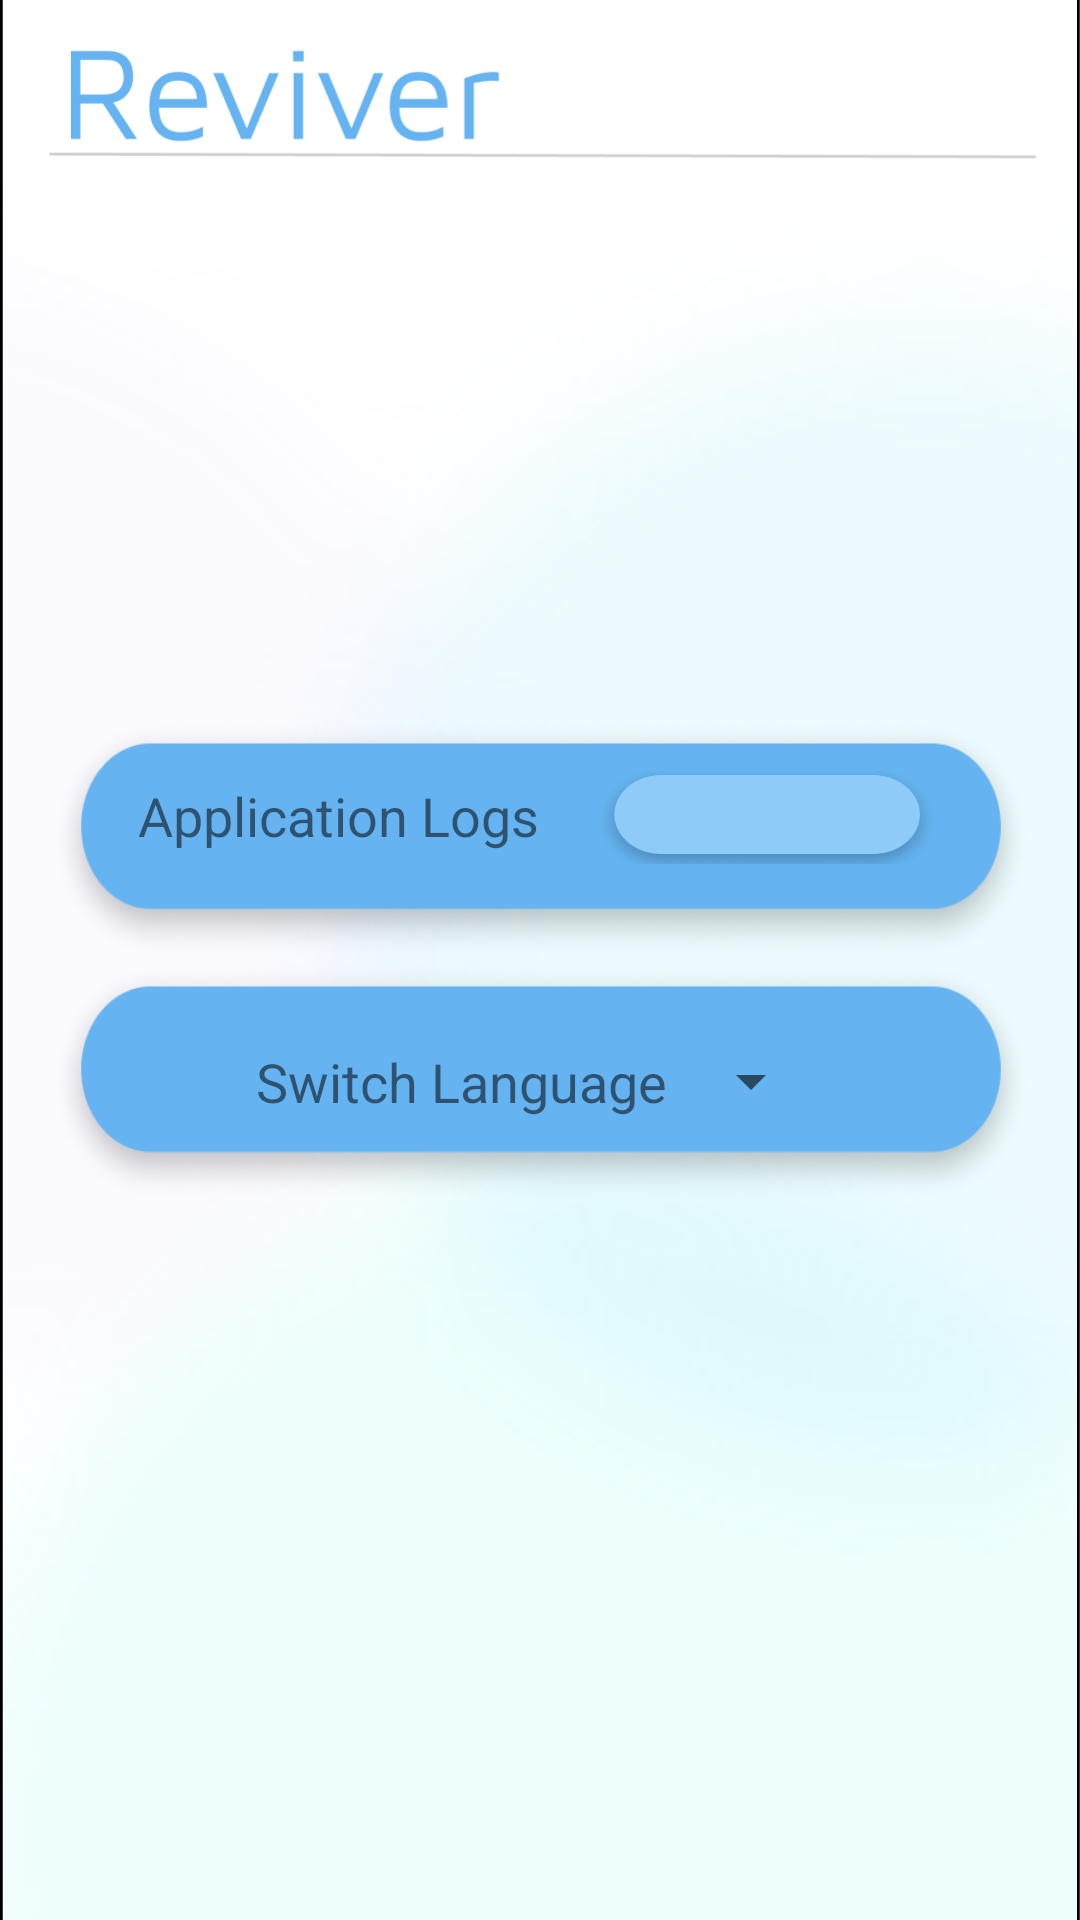

Layout XML and referenced resources for this Android screen:
<!-- AndroidManifest.xml: application theme Theme.AppCompat.Light.NoActionBar -->
<!-- res/layout/fragment_settings.xml -->
<androidx.constraintlayout.widget.ConstraintLayout
    xmlns:android="http://schemas.android.com/apk/res/android"
    xmlns:app="http://schemas.android.com/apk/res-auto"
    xmlns:tools="http://schemas.android.com/tools"
    android:layout_width="match_parent"
    android:layout_height="match_parent">

    <ImageView
        android:id="@+id/backgroundImage"
        android:layout_width="0dp"
        android:layout_height="0dp"
        android:scaleType="centerCrop"
        android:src="@drawable/custom_background"
        app:layout_constraintTop_toTopOf="parent"
        app:layout_constraintBottom_toBottomOf="parent"
        app:layout_constraintStart_toStartOf="parent"
        app:layout_constraintEnd_toEndOf="parent" />

    <LinearLayout
        android:layout_width="match_parent"
        android:layout_height="wrap_content"
        android:orientation="vertical"
        android:gravity="center"
        android:padding="16dp"
        app:layout_constraintTop_toTopOf="parent"
        app:layout_constraintBottom_toBottomOf="parent"
        app:layout_constraintStart_toStartOf="parent"
        app:layout_constraintEnd_toEndOf="parent">

        
        <LinearLayout
            android:layout_width="match_parent"
            android:layout_height="81dp"
            android:background="@drawable/settings_background"
            android:gravity="center"
            android:orientation="horizontal"
            android:paddingBottom="32dp">

            <TextView
                android:paddingTop="50px"
                android:layout_width="wrap_content"
                android:layout_height="wrap_content"
                android:paddingRight="4dp"
                android:text="@string/application_logs"
                android:textSize="18sp" />

            <Button
                android:id="@+id/viewLogsButton"
                android:layout_width="117dp"
                android:layout_height="wrap_content"
                android:layout_marginTop="30px"
                android:layout_marginLeft="40px"
                android:background="@drawable/logs_button"
                android:paddingStart="32dp"
                android:paddingEnd="32dp" />
        </LinearLayout>

        
        <LinearLayout
            android:layout_height="81dp"
            android:background="@drawable/settings_background"
            android:layout_width="match_parent"
            android:orientation="horizontal"
            android:gravity="center">

            <TextView
                android:layout_width="wrap_content"
                android:layout_height="wrap_content"
                android:text="@string/switch_language"
                android:textSize="18sp"
                android:paddingRight="4dp"/>

            <Spinner
                android:id="@+id/languageSpinner"
                android:layout_width="wrap_content"
                android:layout_height="wrap_content"

                android:text="@string/switch_language"
                android:padding="16dp"/>
        </LinearLayout>
    </LinearLayout>
</androidx.constraintlayout.widget.ConstraintLayout>
<!-- resources referenced by this layout -->
<resources>
  <!-- drawable custom_background (drawable) -->
  <layer-list xmlns:android="http://schemas.android.com/apk/res/android">
      <item>
          <bitmap
              android:src="@drawable/first_page_no_text"
              android:gravity="center_horizontal|top"
  
              />
      </item>
  </layer-list>
  <!-- drawable logs_button: png bitmap (drawable, 31743 bytes) -->
  <!-- drawable settings_background: png bitmap (drawable, 36283 bytes) -->
  <string name="application_logs">Application Logs</string>
  <string name="switch_language">Switch Language</string>
  <!-- drawable first_page_no_text: png bitmap (drawable, 143992 bytes) -->
</resources>
